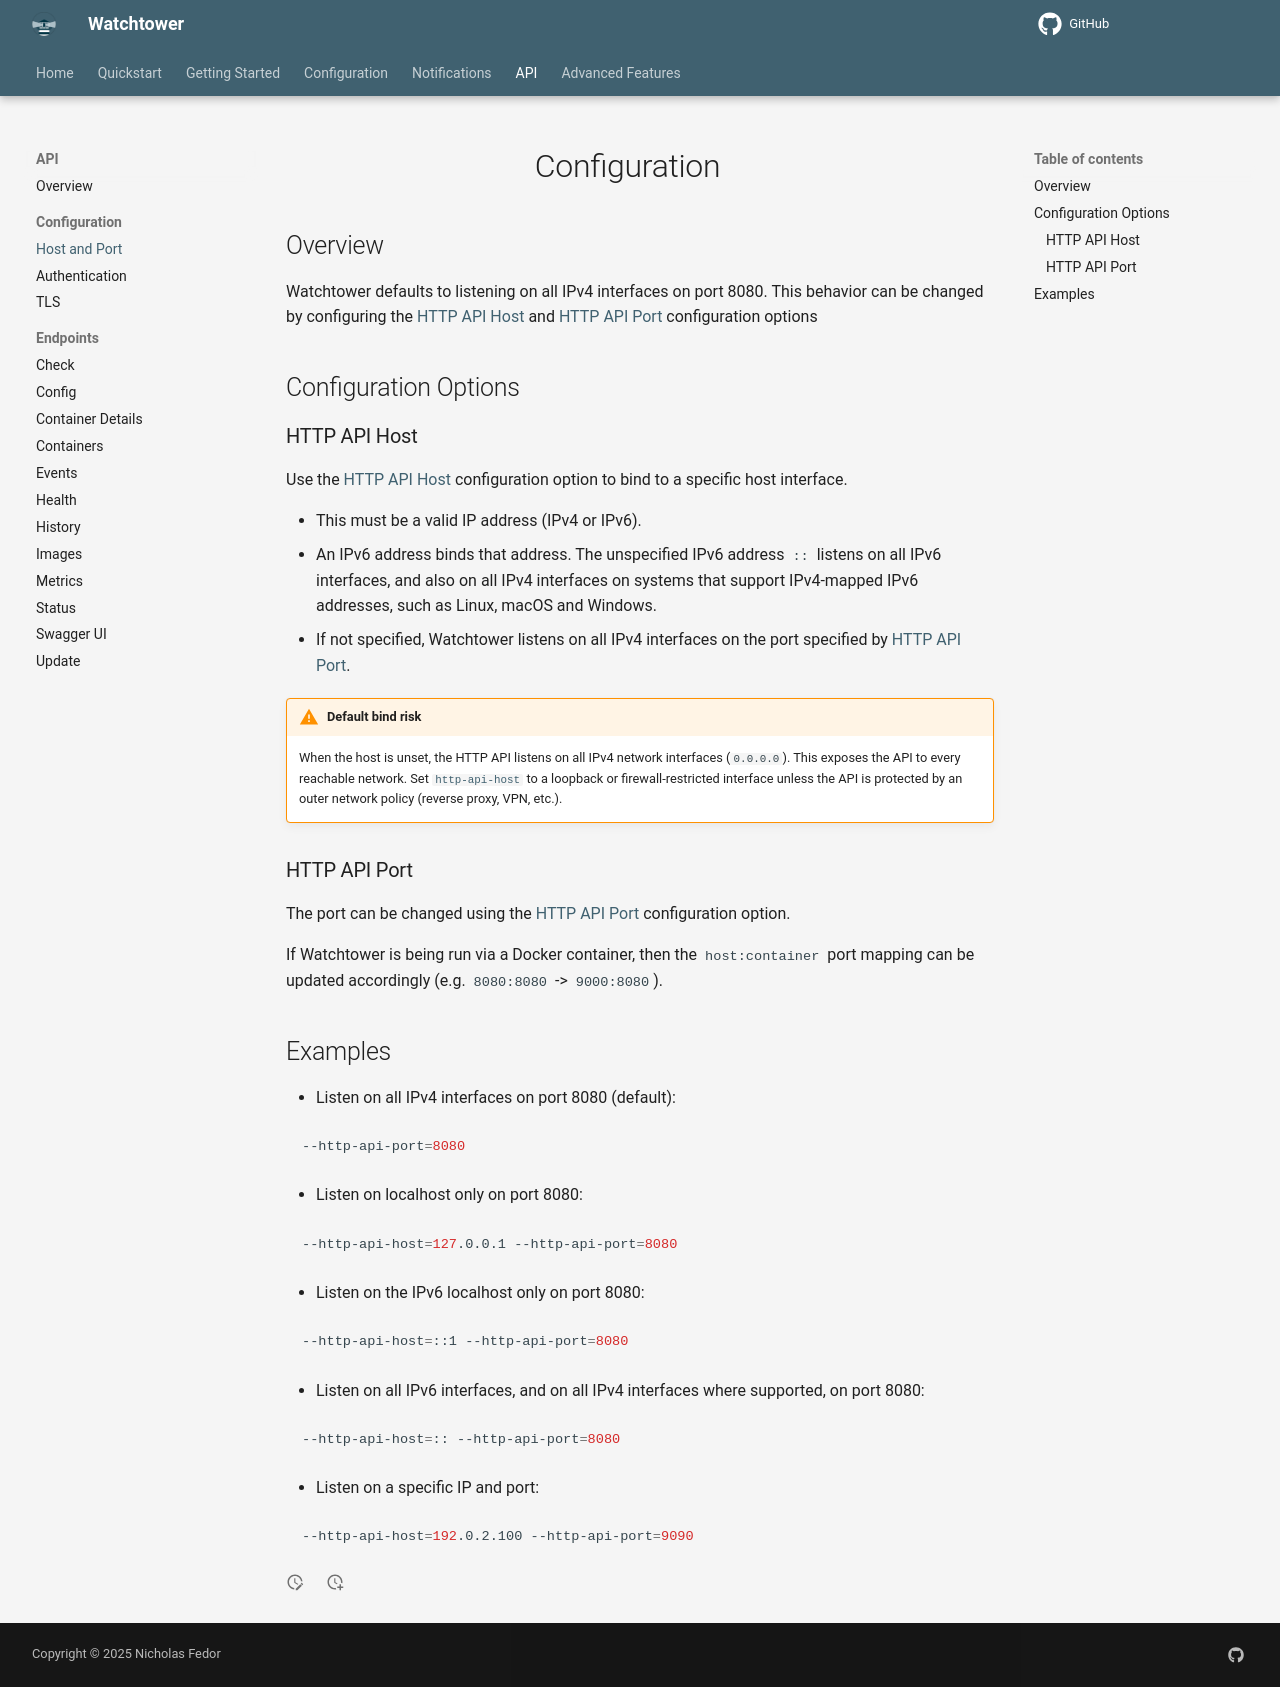

repository: chenjia404/watchtower · page: dev/http-api/configuration/host-and-port/index.html · generator: mkdocs

# Configuration

## Overview

Watchtower defaults to listening on all IPv4 interfaces on port 8080.
This behavior can be changed by configuring the [HTTP API Host](../../../configuration/http-api/index.md#http_api_host) and [HTTP API Port](../../../configuration/http-api/index.md#http_api_port) configuration options

## Configuration Options

### HTTP API Host

Use the [HTTP API Host](../../../configuration/http-api/index.md#http_api_host) configuration option to bind to a specific host interface.

- This must be a valid IP address (IPv4 or IPv6).
- An IPv6 address binds that address. The unspecified IPv6 address `::` listens on all IPv6 interfaces, and also on all IPv4 interfaces on systems that support IPv4-mapped IPv6 addresses, such as Linux, macOS and Windows.
- If not specified, Watchtower listens on all IPv4 interfaces on the port specified by [HTTP API Port](../../../configuration/http-api/index.md#http_api_port).

!!! Warning "Default bind risk"
    When the host is unset, the HTTP API listens on all IPv4 network interfaces (`0.0.0.0`).
    This exposes the API to every reachable network.
    Set [`http-api-host`](../../../configuration/http-api/index.md#http_api_host) to a loopback or firewall-restricted interface unless the API is protected by an outer network policy (reverse proxy, VPN, etc.).

### HTTP API Port

The port can be changed using the [HTTP API Port](../../../configuration/http-api/index.md#http_api_port) configuration option.

If Watchtower is being run via a Docker container, then the `host:container` port mapping can be updated accordingly (e.g. `8080:8080` -> `9000:8080`).

## Examples

- Listen on all IPv4 interfaces on port 8080 (default):

  ```bash
  --http-api-port=8080
  ```

- Listen on localhost only on port 8080:

  ```bash
  --http-api-host=127.0.0.1 --http-api-port=8080
  ```

- Listen on the IPv6 localhost only on port 8080:

  ```bash
  --http-api-host=::1 --http-api-port=8080
  ```

- Listen on all IPv6 interfaces, and on all IPv4 interfaces where supported, on port 8080:

  ```bash
  --http-api-host=:: --http-api-port=8080
  ```

- Listen on a specific IP and port:

  ```bash
  --http-api-host=192.0.2.100 --http-api-port=9090
  ```
